Run: headless pygame with SDL's dummy video driver; simulated clock (each Clock.tick advances the game by its frame time, no real sleeping); random seed 0; keys injected as events and as key.get_pressed() state; no mouse input.
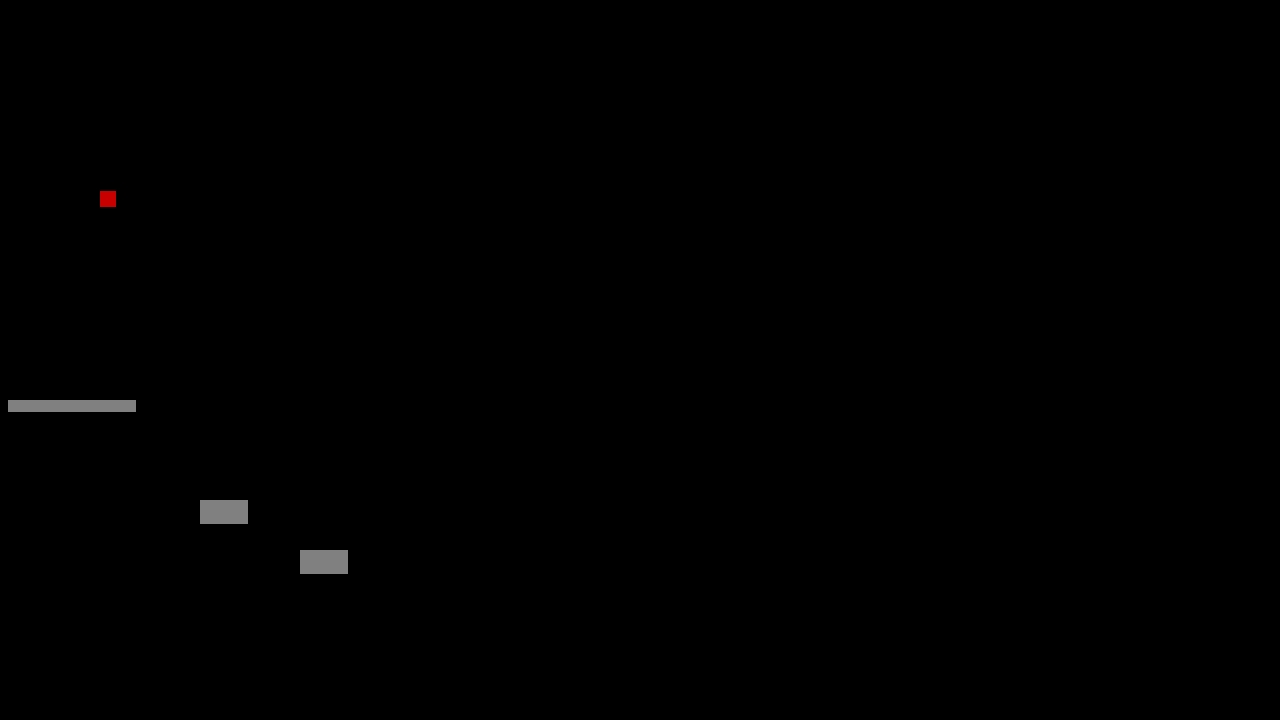
Frame 1 of 4 · flips 1–60 · no input
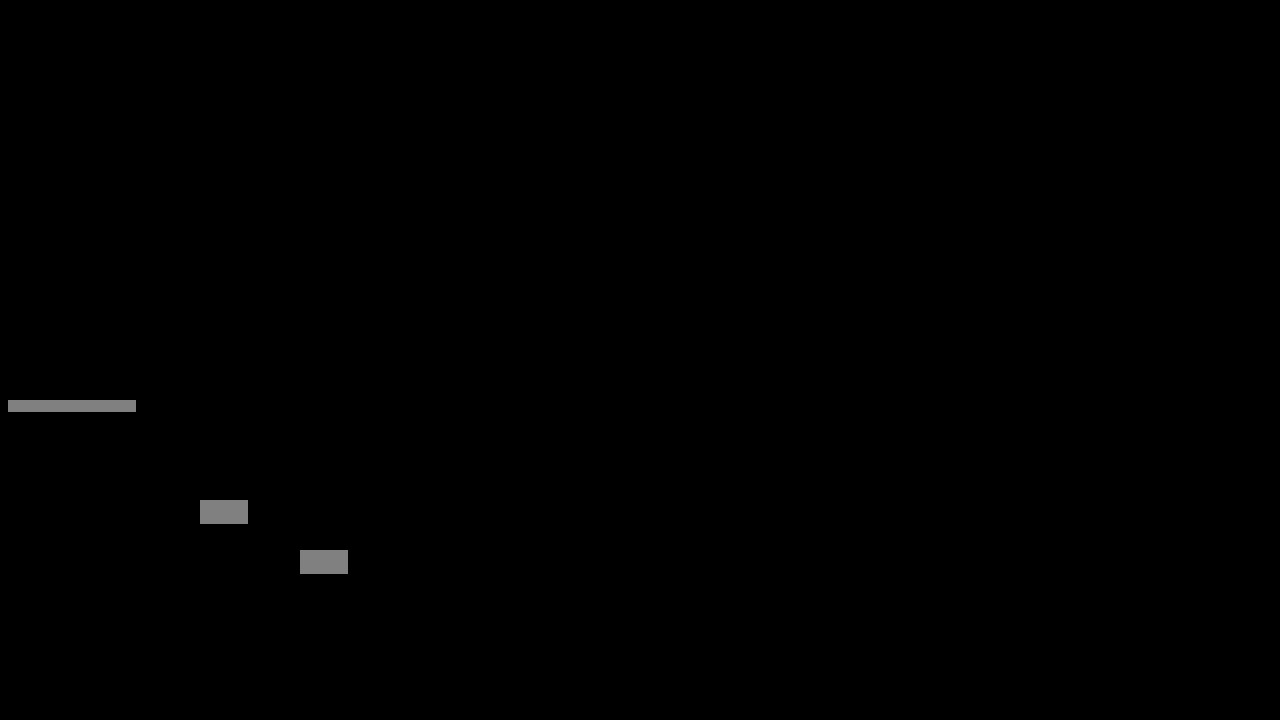
Frame 2 of 4 · flips 61–180 · tapped SPACE, RETURN · held RIGHT (→), D
Frame 3 of 4 · flips 181–300 · held DOWN (↓), S · screen unchanged from frame 2, image omitted
Frame 4 of 4 · flips 301–420 · held LEFT (←), A, UP (↑), W · screen unchanged from frame 3, image omitted

The pygame program that drew these frames:

""" Super Meat Boy in Python
	Joey L. Maalouf

	NOTE TO SELF: ADD VELOCITY AND ACCLERATION TO PLAYER, LIKE IN SMASH 5
"""
import pygame
import sys
import time


class Box(object):
	""" The Box object, from which
		other classes inherit stuff.
	"""

	def __init__(self, size = (40, 20), pos = (0, 0)):
		self.w = size[0]
		self.h = size[1]
		self.x = pos[0]
		self.y = pos[1]

	def rect(self):
		return pygame.Rect(self.x, self.y, self.w, self.h)

	def size(self):
		return (self.w, self.h)

	def pos(self):
		return (self.x, self.y)


class MeatBoy(Box):
	""" The Player object, representing
		the player's current state.
	"""

	def __init__(self, size = (16, 16), pos = (100, 100), speed = (0, 0)):
		super(MeatBoy, self).__init__(size, pos)
		self.vx = speed[0]
		self.vy = speed[1]
		self.grounded = False
		self.alive = True

	def move_to(self, x, y):
		self.x = x
		self.y = y

	def move_by(self, vx, vy):
		self.x += vx
		self.y += vy

	def tangent_to(self, block):
		pass


class Level(object):
	""" The Level object, representing,
		the current level's state.
	"""

	def __init__(self):
		self.blocks = []

	def add_piece(self, w, h, x, y):
		self.blocks.append(Box((w, h), (x, y)))


class Game(object):
	""" The Game object, representing
		the overall game state.
	"""

	def __init__(self, resolution):
		super(Game, self).__init__()
		self.resolution = resolution
		self.screen = pygame.display.set_mode(resolution)
		pygame.display.set_caption("Super Meat Boy")

	def update(self, player, level):
		for event in pygame.event.get():
			if (event.type == pygame.QUIT):
				sys.exit()
			if event.type == pygame.KEYDOWN:
				if event.key == pygame.K_ESCAPE:
					sys.exit()
				if player.grounded and event.key == pygame.K_SPACE:
					player.vy = -4

		player.vy += .05
		state = pygame.key.get_pressed()
		if state[pygame.K_a]:
			player.vx = -1
		if state[pygame.K_d]:
			player.vx = 1
		if not (state[pygame.K_a] or state[pygame.K_d]):
			player.vx = 0

		player.move_by(player.vx, player.vy)

		for block in level.blocks:
			if player.tangent_to(block):
				player.grounded = True
				break
			player.grounded = False

		if not player.rect().colliderect(self.screen.get_rect()):
			player.alive = False

	def draw(self, player, level):
		self.screen.fill((0, 0, 0))
		pygame.draw.rect(self.screen, (200, 0, 0), player.rect())
		for block in level.blocks:
			pygame.draw.rect(self.screen, (128, 128, 128), block.rect())


def main(argv):
	pygame.init()
	size = (1280, 720)
	game_object = Game(size)
	player = MeatBoy()
	level1 = Level()
	#  level1.add_piece(1280, 4, 0, 716)
	level1.add_piece(128, 12, 8, 400)
	level1.add_piece(48, 24, 200, 500)
	level1.add_piece(48, 24, 300, 550)

	while 1:
		game_object.update(player, level1)
		game_object.draw(player, level1)
		pygame.display.flip()
		time.sleep(float(1/60))  # 60 fps


if __name__ == "__main__":
	main(sys.argv)
